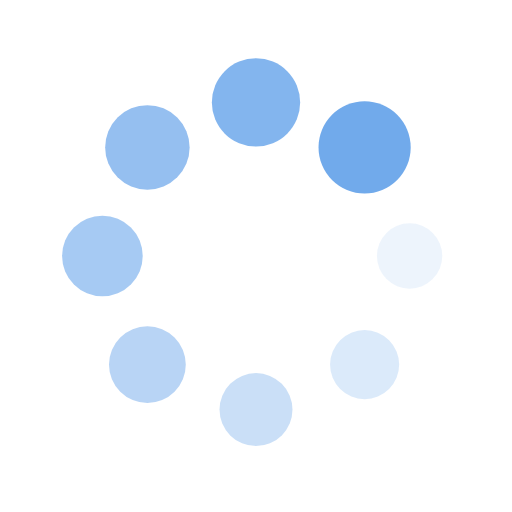
t = 0.00 s
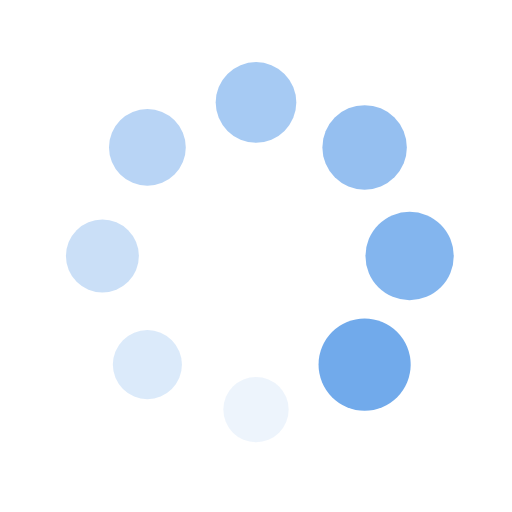
t = 0.25 s
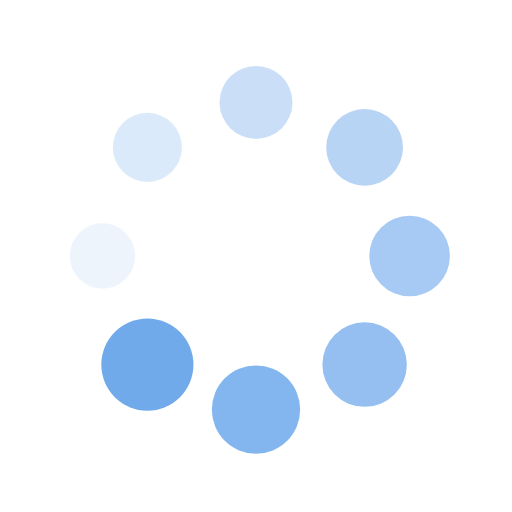
t = 0.50 s
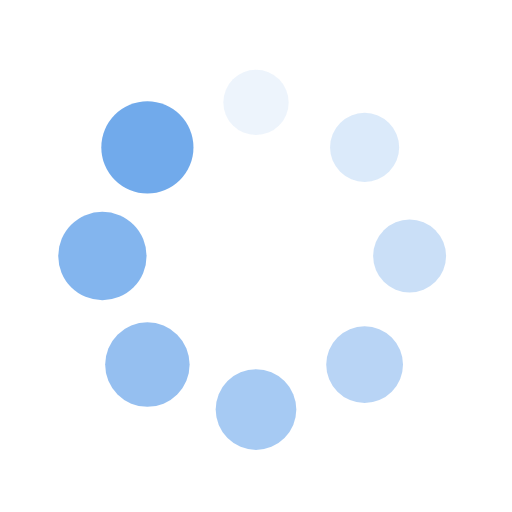
t = 0.75 s

The animated SVG that drew these frames (rendered in a browser with its animation timeline set to each time). Animation: 16 SMIL elements (animate=8,animateTransform=8); one cycle of 1.00 s, repeats indefinitely.

<?xml version="1.0" encoding="utf-8"?>
<svg xmlns="http://www.w3.org/2000/svg" xmlns:xlink="http://www.w3.org/1999/xlink" style="margin: auto;  display: block; shape-rendering: auto;" width="200px" height="200px" viewBox="0 0 100 100" preserveAspectRatio="xMidYMid">
<g transform="translate(80,50)">
<g transform="rotate(0)">
<circle cx="0" cy="0" r="6" fill="#71aaeb" fill-opacity="1">
  <animateTransform attributeName="transform" type="scale" begin="-0.875s" values="1.5 1.5;1 1" keyTimes="0;1" dur="1s" repeatCount="indefinite"></animateTransform>
  <animate attributeName="fill-opacity" keyTimes="0;1" dur="1s" repeatCount="indefinite" values="1;0" begin="-0.875s"></animate>
</circle>
</g>
</g><g transform="translate(71.21320343559643,71.21320343559643)">
<g transform="rotate(45)">
<circle cx="0" cy="0" r="6" fill="#71aaeb" fill-opacity="0.875">
  <animateTransform attributeName="transform" type="scale" begin="-0.75s" values="1.5 1.5;1 1" keyTimes="0;1" dur="1s" repeatCount="indefinite"></animateTransform>
  <animate attributeName="fill-opacity" keyTimes="0;1" dur="1s" repeatCount="indefinite" values="1;0" begin="-0.75s"></animate>
</circle>
</g>
</g><g transform="translate(50,80)">
<g transform="rotate(90)">
<circle cx="0" cy="0" r="6" fill="#71aaeb" fill-opacity="0.75">
  <animateTransform attributeName="transform" type="scale" begin="-0.625s" values="1.5 1.5;1 1" keyTimes="0;1" dur="1s" repeatCount="indefinite"></animateTransform>
  <animate attributeName="fill-opacity" keyTimes="0;1" dur="1s" repeatCount="indefinite" values="1;0" begin="-0.625s"></animate>
</circle>
</g>
</g><g transform="translate(28.786796564403577,71.21320343559643)">
<g transform="rotate(135)">
<circle cx="0" cy="0" r="6" fill="#71aaeb" fill-opacity="0.625">
  <animateTransform attributeName="transform" type="scale" begin="-0.5s" values="1.5 1.5;1 1" keyTimes="0;1" dur="1s" repeatCount="indefinite"></animateTransform>
  <animate attributeName="fill-opacity" keyTimes="0;1" dur="1s" repeatCount="indefinite" values="1;0" begin="-0.5s"></animate>
</circle>
</g>
</g><g transform="translate(20,50.00000000000001)">
<g transform="rotate(180)">
<circle cx="0" cy="0" r="6" fill="#71aaeb" fill-opacity="0.5">
  <animateTransform attributeName="transform" type="scale" begin="-0.375s" values="1.5 1.5;1 1" keyTimes="0;1" dur="1s" repeatCount="indefinite"></animateTransform>
  <animate attributeName="fill-opacity" keyTimes="0;1" dur="1s" repeatCount="indefinite" values="1;0" begin="-0.375s"></animate>
</circle>
</g>
</g><g transform="translate(28.78679656440357,28.786796564403577)">
<g transform="rotate(225)">
<circle cx="0" cy="0" r="6" fill="#71aaeb" fill-opacity="0.375">
  <animateTransform attributeName="transform" type="scale" begin="-0.25s" values="1.5 1.5;1 1" keyTimes="0;1" dur="1s" repeatCount="indefinite"></animateTransform>
  <animate attributeName="fill-opacity" keyTimes="0;1" dur="1s" repeatCount="indefinite" values="1;0" begin="-0.25s"></animate>
</circle>
</g>
</g><g transform="translate(49.99999999999999,20)">
<g transform="rotate(270)">
<circle cx="0" cy="0" r="6" fill="#71aaeb" fill-opacity="0.25">
  <animateTransform attributeName="transform" type="scale" begin="-0.125s" values="1.5 1.5;1 1" keyTimes="0;1" dur="1s" repeatCount="indefinite"></animateTransform>
  <animate attributeName="fill-opacity" keyTimes="0;1" dur="1s" repeatCount="indefinite" values="1;0" begin="-0.125s"></animate>
</circle>
</g>
</g><g transform="translate(71.21320343559643,28.78679656440357)">
<g transform="rotate(315)">
<circle cx="0" cy="0" r="6" fill="#71aaeb" fill-opacity="0.125">
  <animateTransform attributeName="transform" type="scale" begin="0s" values="1.5 1.5;1 1" keyTimes="0;1" dur="1s" repeatCount="indefinite"></animateTransform>
  <animate attributeName="fill-opacity" keyTimes="0;1" dur="1s" repeatCount="indefinite" values="1;0" begin="0s"></animate>
</circle>
</g>
</g>
<!-- [ldio] generated by https://loading.io/ --></svg>